The GitHub repository AdKamat2411/Manufacturing-Detection contains a labelled image folder "casting_data_augm" with 2 categories: defective front, ok front. Examples follow, each with its label.

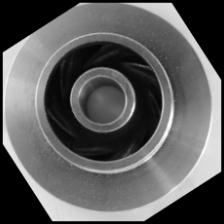
Label: ok front

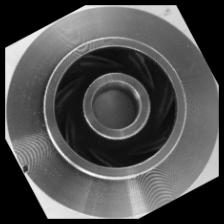
Label: defective front

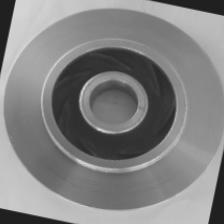
Label: ok front

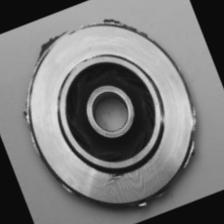
Label: defective front

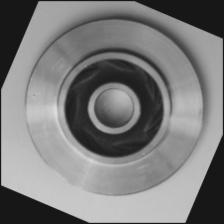
Label: ok front

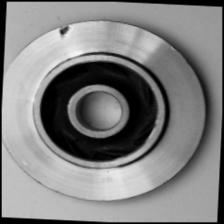
Label: defective front
